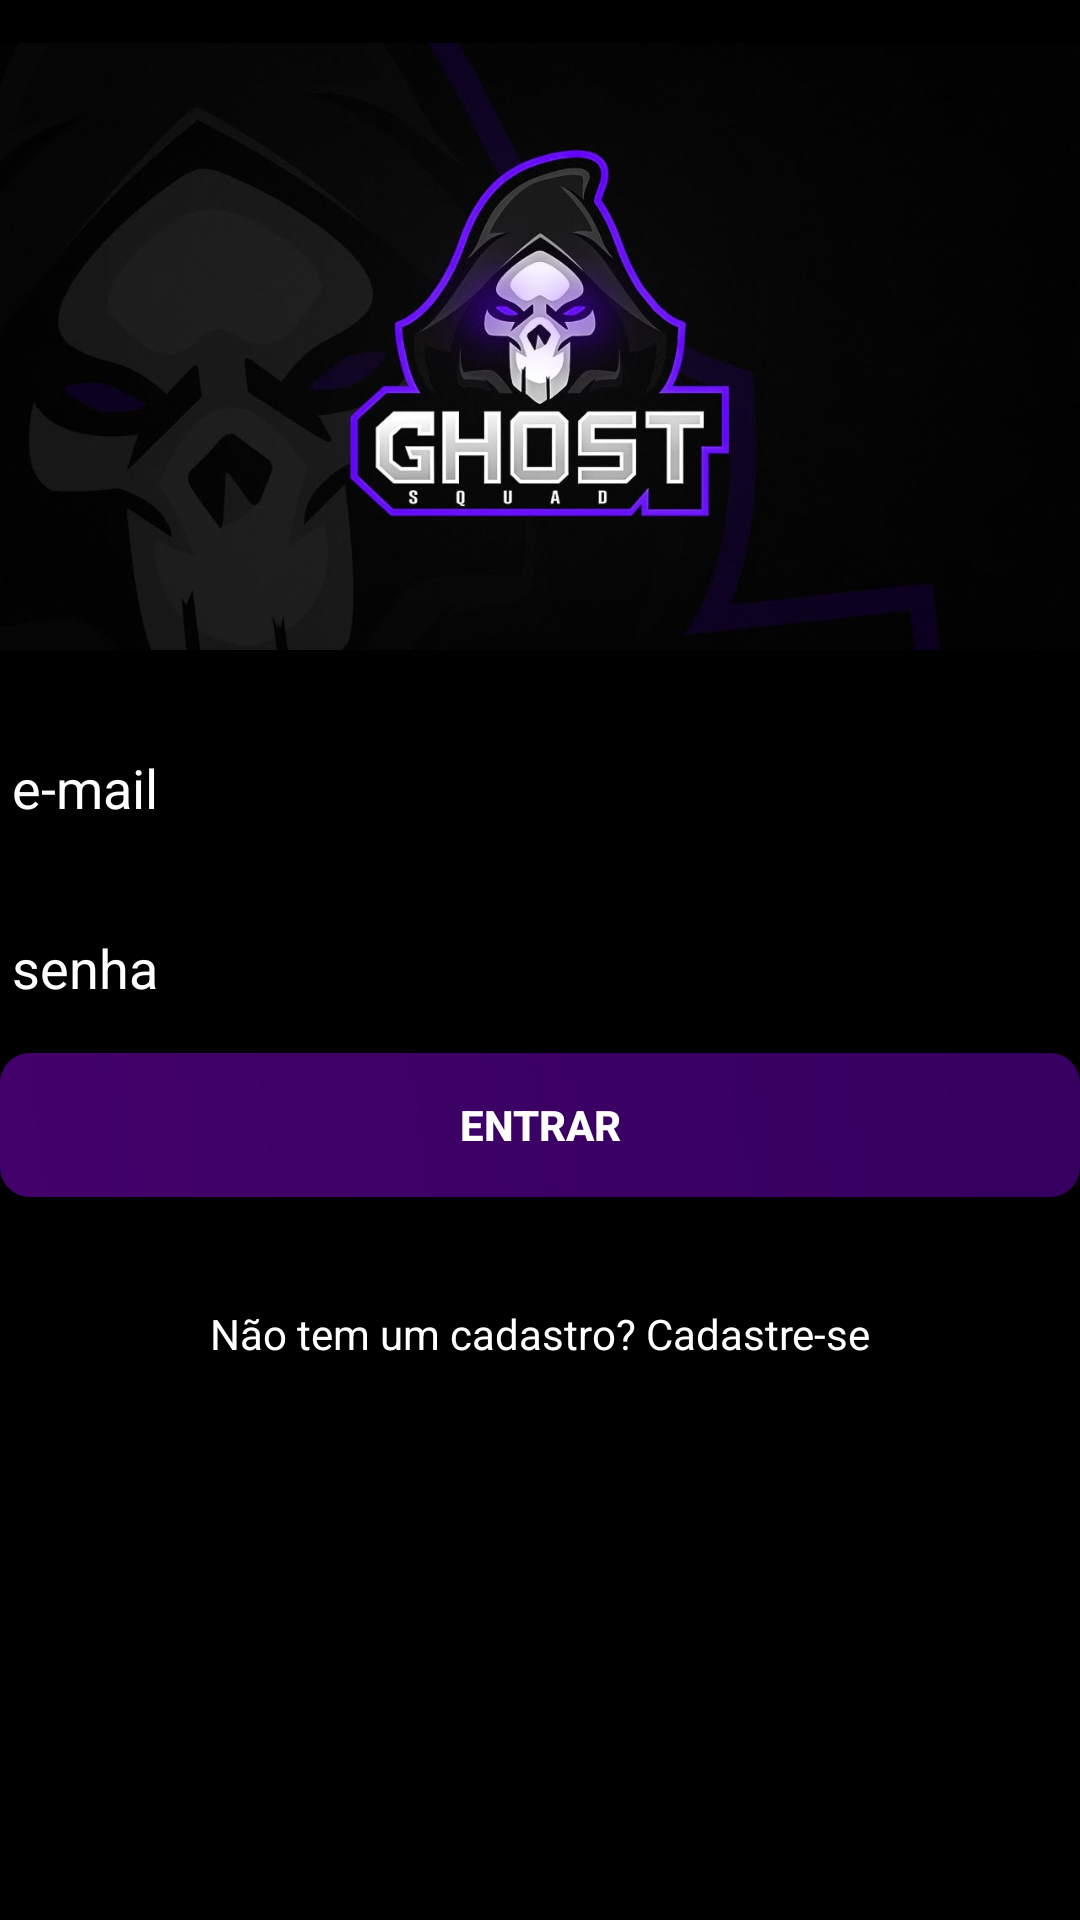

This screen was rendered from an Android layout file. Write that file and the resources it references.
<!-- AndroidManifest.xml: fallback theme Theme.MaterialComponents.DayNight.NoActionBar -->
<!-- res/layout/activity_login.xml -->
<?xml version="1.0" encoding="utf-8"?>
<RelativeLayout xmlns:android="http://schemas.android.com/apk/res/android"
    xmlns:app="http://schemas.android.com/apk/res-auto"
    xmlns:tools="http://schemas.android.com/tools"
    android:layout_width="match_parent"
    android:layout_height="match_parent"
    tools:context=".Login"
    android:background="@color/colorbackground"
    android:orientation="vertical">


    <LinearLayout
        android:layout_width="match_parent"
        android:layout_height="match_parent"
        android:orientation="vertical">

        <ImageView
            android:id="@+id/imageCadast"
            android:layout_width="wrap_content"
            android:layout_height="231dp"
            android:src="@drawable/image1"
            tools:ignore="ContentDescription,MissingConstraints"
            tools:layout_editor_absoluteX="0dp"
            tools:layout_editor_absoluteY="0dp" />

        <EditText
            android:id="@+id/EdiEmail"
            android:layout_width="match_parent"
            android:layout_height="60dp"
            android:textColor="@color/colorAccent"
            android:hint="e-mail"
            android:textColorHint="@color/colorAccent" />

        <EditText
            android:id="@+id/EditSenha"
            android:layout_width="match_parent"
            android:layout_height="60dp"
            android:autoText="false"
            android:hint="@string/EdiSenha"
            android:password="true"
            android:textColorHint="@color/colorAccent"
            tools:ignore="Autofill,MissingConstraints,TextFields"
            tools:layout_editor_absoluteX="21dp"
            android:textColor="@color/colorAccent"
            tools:layout_editor_absoluteY="308dp" />

        <Button
            android:id="@+id/btlogin"
            android:layout_width="match_parent"
            android:layout_height="wrap_content"
            android:background="@drawable/shape"
            android:text="@string/btLogin"
            android:textAlignment="center"
            android:textColor="@color/colorAccent"
            android:textStyle="bold"
            tools:ignore="MissingConstraints"
            tools:layout_editor_absoluteX="21dp"
            tools:layout_editor_absoluteY="375dp" />

        <ScrollView
            android:layout_width="match_parent"
            android:layout_height="36dp">

            <LinearLayout
                android:layout_width="match_parent"
                android:layout_height="wrap_content"
                android:orientation="vertical" />
        </ScrollView>

        <TextView
            android:id="@+id/Cadastro"
            android:layout_width="match_parent"
            android:layout_height="25dp"
            android:text="Não tem um cadastro? Cadastre-se"
            android:textAlignment="center"
            android:textColor="@color/colorAccent"
            android:textSize="14sp"
            tools:ignore="HardcodedText,MissingConstraints"
            tools:layout_editor_absoluteX="500dp"
            tools:layout_editor_absoluteY="800dp" />

    </LinearLayout>


</RelativeLayout>
<!-- resources referenced by this layout -->
<resources>
  <color name="colorAccent">#FFFFFF</color>
  <color name="colorbackground">#000000</color>
  <!-- drawable image1: png bitmap (drawable, 284024 bytes) -->
  <!-- drawable shape (drawable) -->
  <?xml version="1.0" encoding="utf-8"?>
  <shape xmlns:android="http://schemas.android.com/apk/res/android"
      android:shape="rectangle">
      <gradient
          android:startColor="#43016B"
          android:endColor="#35005F"
          android:angle="45"/>
      <padding android:left="6dp"
          android:top="6dp"
          android:right="6dp"
          android:bottom="6dp" />
      <corners android:radius="10dp" />
  
  </shape>
  <string name="EdiSenha">senha</string>
  <string name="btLogin">ENTRAR</string>
</resources>
